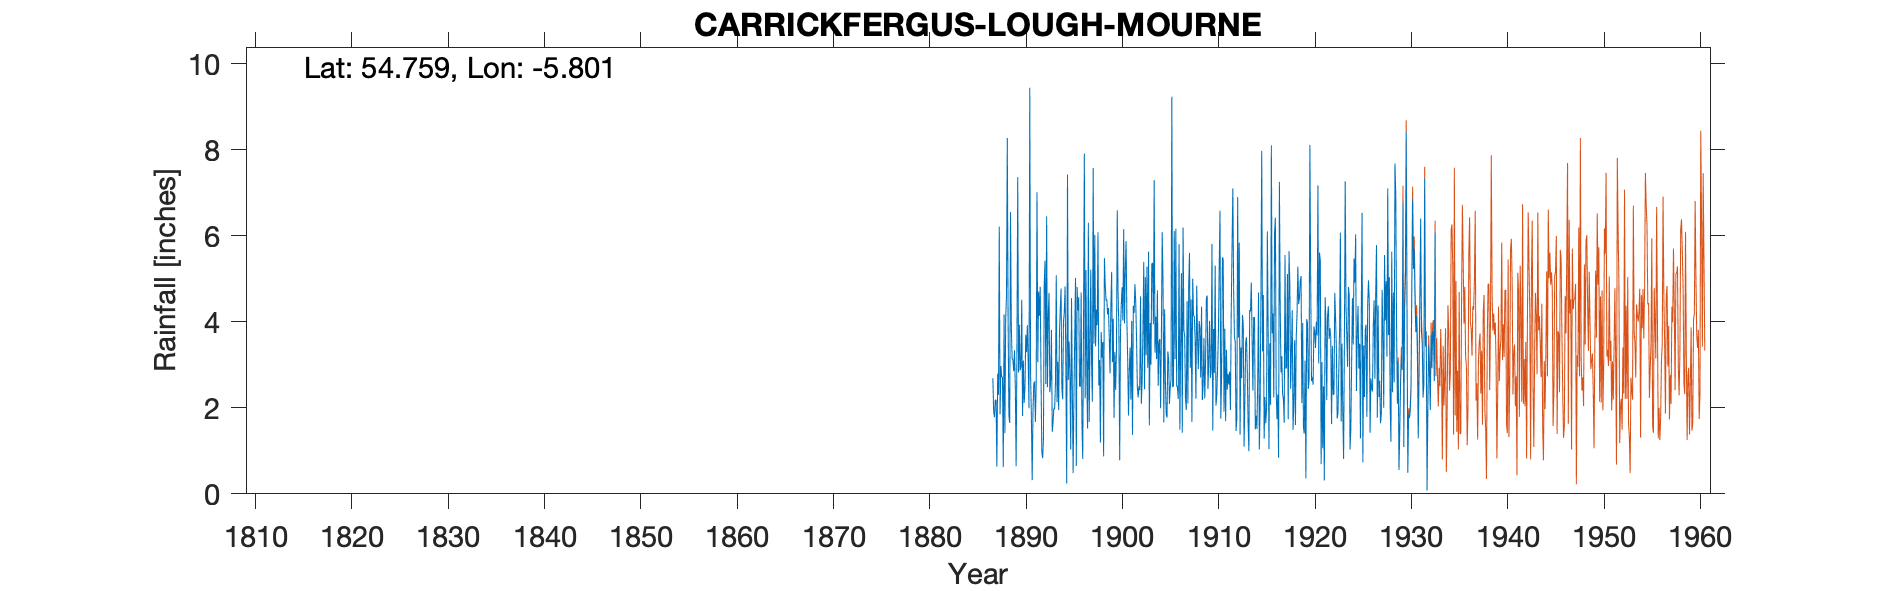

The data file committed next to this chart (first rows):
CARRICKFERGUS LOUGH MOURNE, , , , , , , , , , , , , , , , , , , , , , , 
Grid ref, NW555470, Long, -5.801, Lat, 54.76, Elevation, 596, ft, , , , , , , , , , , , , , , 
Station no, 6226, , , , , , , , , , , , , , , , , , , , , , 
, 1880, 1881, 1882, 1883, 1884, 1885, 1886, 1887, 1888, 1889, 1890, 1891, 1892, 1893, 1894, 1895, 1896, 1897, 1898, 1899, 1900, 1901, 1902
January, , , , , , , , 2.69, 2.71, 3.13, 4.51, 1.8, 2.75, 2.59, 4.3, 2.79, 2.51, 1.67, 2.52, 4.32, 4.66, 3.1, 2.5
February, , , , , , , , 1.91, 0.62, 3.12, 1.81, 0.32, 0.98, 3.81, 4.77, 1.03, 2.49, 3.34, 3.11, 3.65, 3.87, 1.82, 2.24
March, , , , , , , , 1.78, 4.17, 2.85, 3.1, 1.92, 0.83, 1.44, 2.43, 4.55, 4.68, 5.21, 1.19, 2.8, 0.78, 2.89, 2.5
April, , , , , , , , 2.19, 1.41, 3.34, 2.11, 2.56, 1.24, 1.66, 2.2, 2.47, 1.63, 3.04, 3.76, 4.32, 3.73, 3.4, 2.41
May, , , , , , , , 2.17, 4.06, 2.47, 2.46, 2.61, 4.87, 1.99, 4, 0.48, 0.81, 2.14, 3.17, 5.16, 4.4, 2.19, 4.59
June, , , , , , , , 0.63, 4.61, 0.64, 3.7, 1.67, 5.42, 1.97, 4.22, 2.27, 4.14, 7.57, 3.53, 3.06, 4.8, 4.02, 2.09
July, , , , , , , , 2.79, 8.27, 3.32, 3.29, 2.55, 2.55, 2.57, 4.82, 3.63, 7.91, 3.49, 0.87, 4.07, 4.03, 1.37, 2.63
August, , , , , , , , 2.3, 4.05, 7.36, 3.92, 7.01, 6.45, 5.08, 2.84, 5.02, 2.22, 6.02, 5.48, 1.77, 6.15, 4.37, 3.75
September, , , , , , , , 6.21, 1.81, 2.82, 3.12, 3.06, 2.48, 2.13, 0.24, 0.65, 5.2, 3.43, 4.85, 3.3, 3.96, 4.2, 5.39
October, , , , , , , , 1.85, 1.65, 3.93, 1.99, 4.7, 4.14, 3.07, 7.42, 4.81, 2.82, 4.28, 4.49, 2.41, 5.23, 4.87, 2.43
November, , , , , , , , 2.97, 6.55, 2.87, 9.44, 4.14, 4.67, 1.95, 2.65, 4.26, 1.52, 3.92, 4.52, 3.35, 5.87, 4.46, 5.04
December, , , , , , , , 2.72, 3.93, 2.95, 2.79, 4.81, 2.36, 3.76, 3.54, 4.57, 6.3, 6.08, 4.17, 6.59, 4.05, 3.65, 3.22
Total, , , , , , , , 30.21, 43.84, 38.8, 42.24, 37.15, 38.74, 32.02, 43.43, 36.53, 42.23, 50.19, 41.66, 44.8, 51.53, 40.34, 38.79
